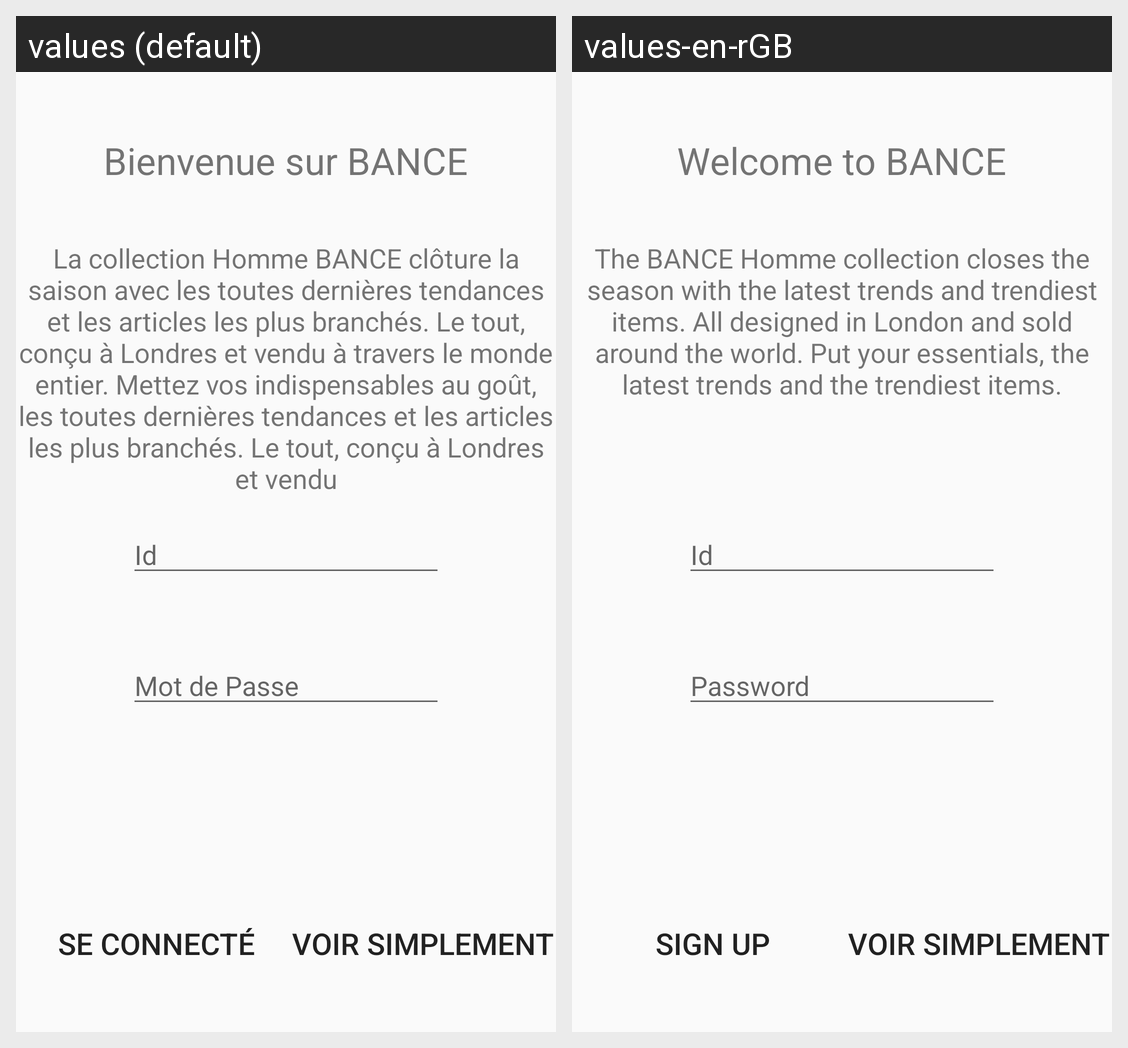

Here is an Android app screen in its default locale and in the app's own translations. Write out the translated-string differences for the strings that appear on this screen.
Android screen res/layout/activity_authentification.xml rendered under 2 locales, left to right: values (default), values-en-rGB. Device: Nexus 5 (rendered at 1080×1920; each locale shown at half size, 540×960, under a caption strip naming it); theme AppTheme.
Strings drawn on this screen, with the default value and each locale's value (text and hints the layout hard-codes, and strings that could not be matched under every locale, appear in the picture but are not listed):

signIn
  values: Se Connecté
  values-en-rGB: Sign Up

voir_simplement
  values: Voir Simplement
  values-en-rGB: Voir Simplement  [not translated; the default value is used]

titleWelcome
  values: Bienvenue sur BANCE
  values-en-rGB: Welcome to BANCE

textIntro
  values: La collection Homme BANCE clôture la saison avec les toutes dernières tendances et les articles les plus branchés. Le tout, conçu à Londres et vendu à travers le monde entier. Mettez vos indispensables au goût, les toutes dernières tendances et les articles les plus branchés. Le tout, conçu à Londres et vendu
  values-en-rGB: The BANCE Homme collection closes the season with the latest trends and trendiest items. All designed in London and sold around the world. Put your essentials, the latest trends and the trendiest items.

id
  values: Id
  values-en-rGB: Id

password
  values: Mot de Passe
  values-en-rGB: Password
